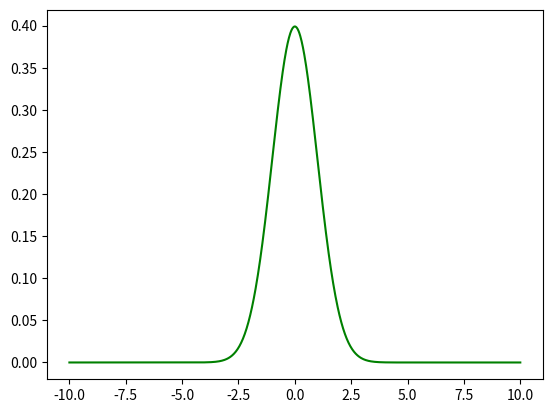

This figure's Python source: (Note: this script raises an exception after producing the figure.)
import numpy as np
from pylab import *
from numpy import array
import matplotlib.pyplot as plt

def main():
    #impl
    xlist = np.linspace(-10, 10, 1001)
    print(xlist)
    print(type(xlist))
    mean = 0
    sigma = 1
    ylist = np.subtract(xlist, mean)
    print('ylist ', type(ylist))
    ylist = np.square(ylist)
    print(ylist)
    ylist = ylist/(2*square(sigma))
    ylist = ylist*(-1)
    print(ylist)
    ylist = np.exp(ylist)
    print(ylist)
    ylist = ylist*(1/(sqrt(2*np.pi*square(sigma))))
    plt.plot(xlist, ylist, 'g-')

    #ref answer
    mu = 0
    sigma = 2
    x = np.linspace(mu - 3*sigma, mu + 3*sigma, 100)
    plt.plot(x,mlab.normpdf(x, mu, sigma), 'r-')
    plt.show()

if __name__ == "__main__":
    main()